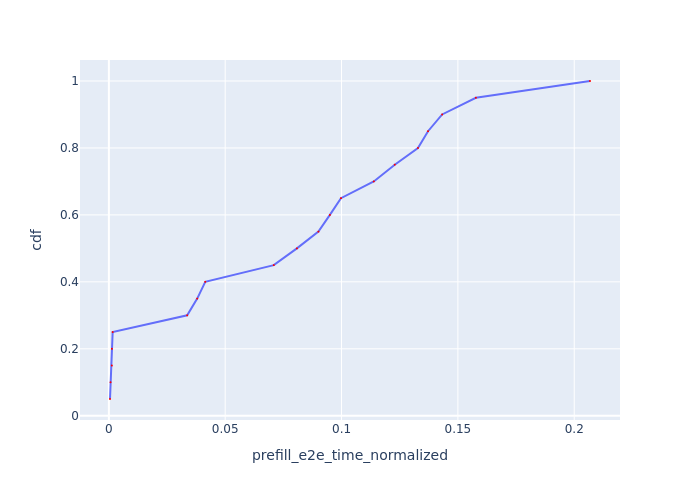

Values plotted in this chart, from the file beside it:
Request Id, prefill_e2e_time_normalized, cdf
0_0, 0.0004903, 0.05
0_1, 0.0007267, 0.1
0_2, 0.00128, 0.15
0_3, 0.001307, 0.2
0_4, 0.001636, 0.25
0_5, 0.03366, 0.3
0_6, 0.03798, 0.35
0_7, 0.04144, 0.4
0_8, 0.07088, 0.45
0_9, 0.08082, 0.5
0_11, 0.09006, 0.55
0_12, 0.09499, 0.6
0_10, 0.09975, 0.65
0_13, 0.1139, 0.7
0_14, 0.1229, 0.75
0_15, 0.1328, 0.8
0_16, 0.1372, 0.85
0_17, 0.1432, 0.9
0_18, 0.1577, 0.95
0_19, 0.2068, 1.0
